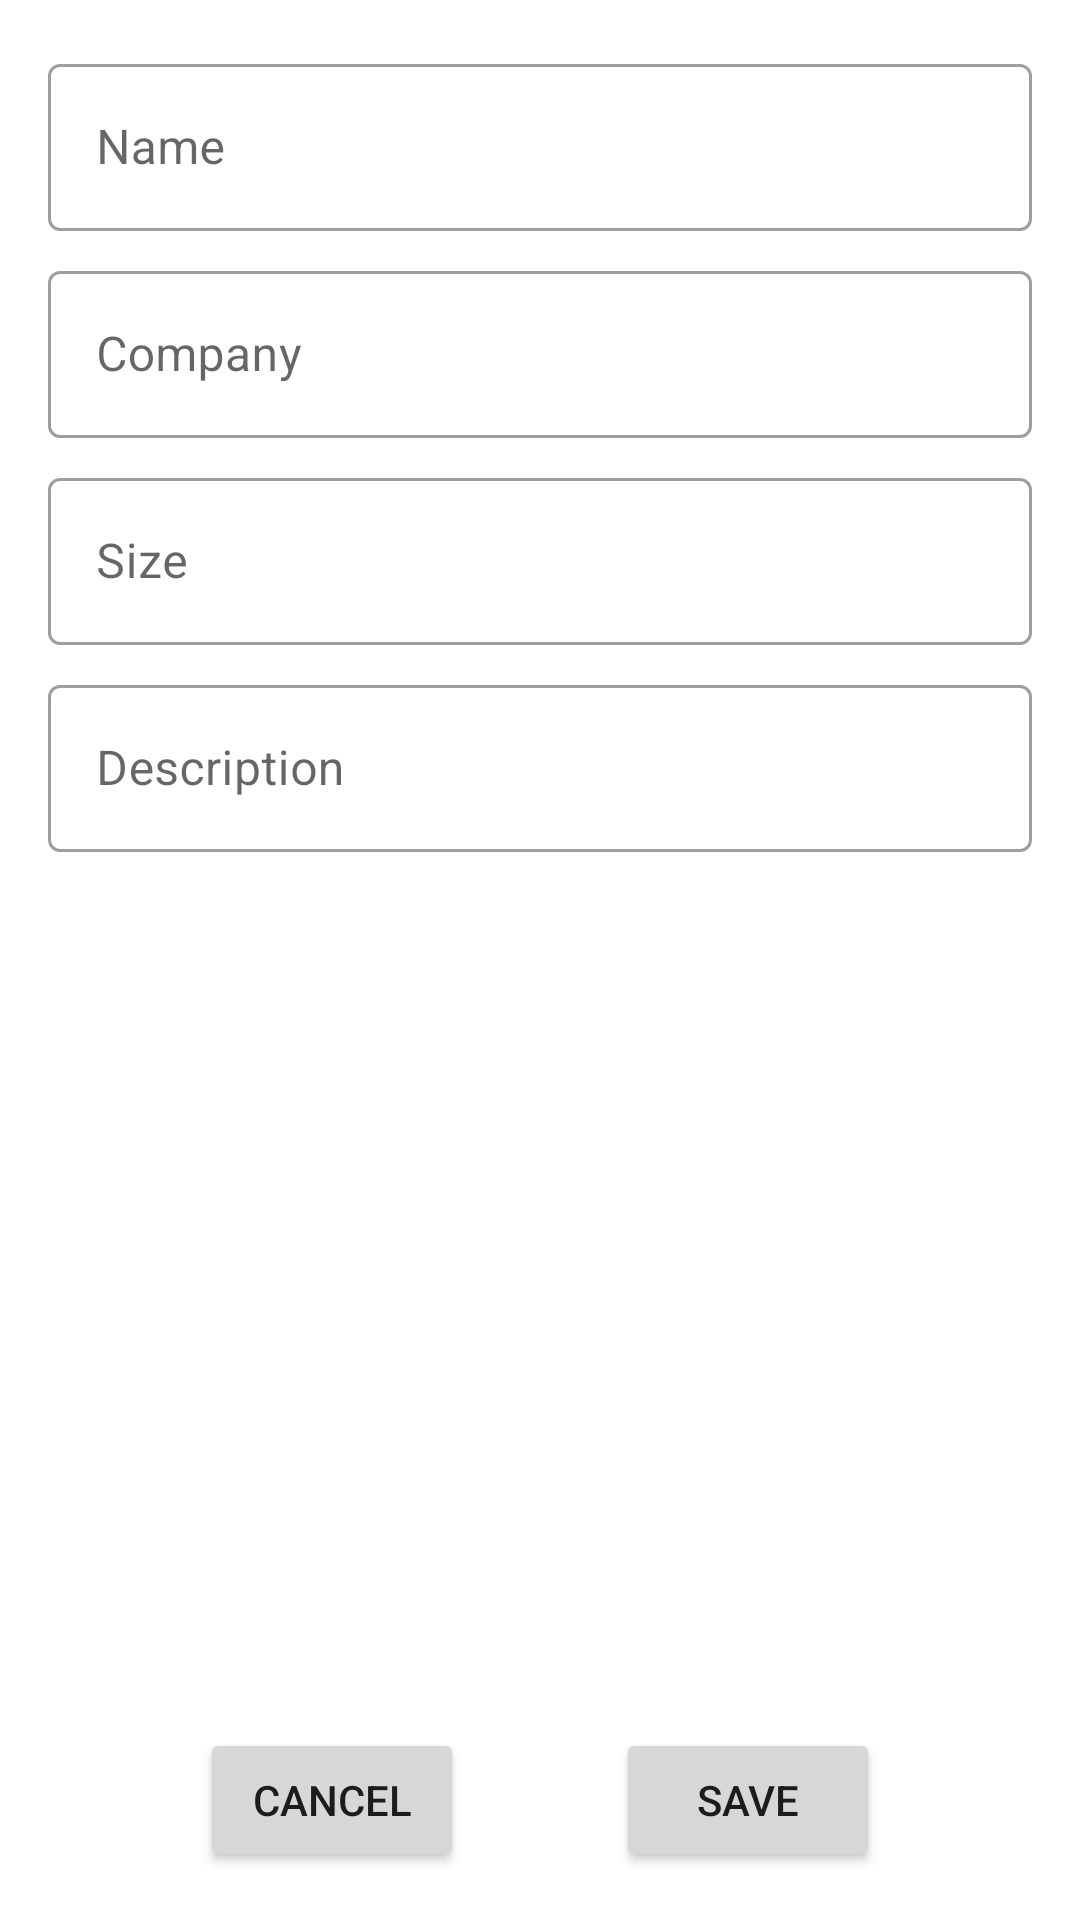

Here is an Android app screen rendered from its layout file. Give the layout XML and the strings, colors and styles it references.
<!-- AndroidManifest.xml: application theme ShoeStoreTheme.NoActionBar -->
<!-- res/layout/fragment_shoe.xml -->
<?xml version="1.0" encoding="utf-8"?>
<layout xmlns:android="http://schemas.android.com/apk/res/android"
    xmlns:app="http://schemas.android.com/apk/res-auto">

    <androidx.constraintlayout.widget.ConstraintLayout
        android:layout_width="match_parent"
        android:layout_height="match_parent">

        <com.google.android.material.textfield.TextInputLayout
            android:id="@+id/name_input"
            style="@style/Widget.MaterialComponents.TextInputLayout.OutlinedBox"
            android:layout_width="0dp"
            android:layout_height="wrap_content"
            android:layout_marginStart="@dimen/fragment_horizontal_margin"
            android:layout_marginTop="@dimen/fragment_vertical_margin"
            android:layout_marginEnd="@dimen/fragment_horizontal_margin"
            app:layout_constraintEnd_toEndOf="parent"
            app:layout_constraintStart_toStartOf="parent"
            app:layout_constraintTop_toTopOf="parent">

            <com.google.android.material.textfield.TextInputEditText
                android:id="@+id/name_edit"
                android:layout_width="match_parent"
                android:layout_height="wrap_content"
                android:hint="@string/name"
                android:inputType="textCapSentences" />
        </com.google.android.material.textfield.TextInputLayout>

        <com.google.android.material.textfield.TextInputLayout
            android:id="@+id/company_input"
            style="@style/Widget.MaterialComponents.TextInputLayout.OutlinedBox"
            android:layout_width="0dp"
            android:layout_height="wrap_content"
            android:layout_marginStart="@dimen/fragment_horizontal_margin"
            android:layout_marginTop="@dimen/default_view_margin"
            android:layout_marginEnd="@dimen/fragment_horizontal_margin"
            app:layout_constraintEnd_toEndOf="parent"
            app:layout_constraintStart_toStartOf="parent"
            app:layout_constraintTop_toBottomOf="@+id/name_input">

            <com.google.android.material.textfield.TextInputEditText
                android:id="@+id/company_edit"
                android:layout_width="match_parent"
                android:layout_height="wrap_content"
                android:hint="@string/company"
                android:inputType="textWebEmailAddress" />
        </com.google.android.material.textfield.TextInputLayout>

        <com.google.android.material.textfield.TextInputLayout
            android:id="@+id/size_input"
            style="@style/Widget.MaterialComponents.TextInputLayout.OutlinedBox"
            android:layout_width="0dp"
            android:layout_height="wrap_content"
            android:layout_marginStart="@dimen/fragment_horizontal_margin"
            android:layout_marginTop="@dimen/default_view_margin"
            android:layout_marginEnd="@dimen/fragment_horizontal_margin"
            app:layout_constraintEnd_toEndOf="parent"
            app:layout_constraintStart_toStartOf="parent"
            app:layout_constraintTop_toBottomOf="@+id/company_input">

            <com.google.android.material.textfield.TextInputEditText
                android:id="@+id/size_edit"
                android:layout_width="match_parent"
                android:layout_height="wrap_content"
                android:hint="@string/size"
                android:inputType="number" />

        </com.google.android.material.textfield.TextInputLayout>

        <com.google.android.material.textfield.TextInputLayout
            android:id="@+id/description_input"
            style="@style/Widget.MaterialComponents.TextInputLayout.OutlinedBox"
            android:layout_width="match_parent"
            android:layout_height="wrap_content"
            android:layout_marginStart="@dimen/fragment_horizontal_margin"
            android:layout_marginTop="@dimen/default_view_margin"
            android:layout_marginEnd="@dimen/fragment_horizontal_margin"
            app:layout_constraintEnd_toEndOf="parent"
            app:layout_constraintStart_toStartOf="parent"
            app:layout_constraintTop_toBottomOf="@+id/size_input">

            <com.google.android.material.textfield.TextInputEditText
                android:id="@+id/description_edit"
                android:layout_width="match_parent"
                android:layout_height="wrap_content"
                android:hint="@string/description"
                android:inputType="textLongMessage|textWebEditText" />

        </com.google.android.material.textfield.TextInputLayout>

        <Button
            android:id="@+id/save_button"
            android:layout_width="wrap_content"
            android:layout_height="wrap_content"
            android:layout_marginEnd="@dimen/fragment_horizontal_margin"
            android:layout_marginBottom="@dimen/fragment_vertical_margin"
            android:text="@string/save"
            app:layout_constraintBottom_toBottomOf="parent"
            app:layout_constraintEnd_toEndOf="parent"
            app:layout_constraintHorizontal_bias="0.5"
            app:layout_constraintStart_toEndOf="@+id/cancel_button" />

        <Button
            android:id="@+id/cancel_button"
            android:layout_width="wrap_content"
            android:layout_height="wrap_content"
            android:layout_marginStart="@dimen/fragment_horizontal_margin"
            android:layout_marginBottom="@dimen/fragment_vertical_margin"
            android:text="@string/cancel"
            app:layout_constraintBottom_toBottomOf="parent"
            app:layout_constraintEnd_toStartOf="@+id/save_button"
            app:layout_constraintHorizontal_bias="0.5"
            app:layout_constraintStart_toStartOf="parent" />

    </androidx.constraintlayout.widget.ConstraintLayout>

</layout>
<!-- resources referenced by this layout -->
<resources>
  <dimen name="default_view_margin">8dp</dimen>
  <dimen name="fragment_horizontal_margin">16dp</dimen>
  <dimen name="fragment_vertical_margin">16dp</dimen>
  <string name="cancel">Cancel</string>
  <string name="company">Company</string>
  <string name="description">Description</string>
  <string name="name">Name</string>
  <string name="save">Save</string>
  <string name="size">Size</string>
  <style name="ShoeStoreTheme.NoActionBar">
          <item name="windowActionBar">false</item>
          <item name="windowNoTitle">true</item>
      </style>
</resources>
